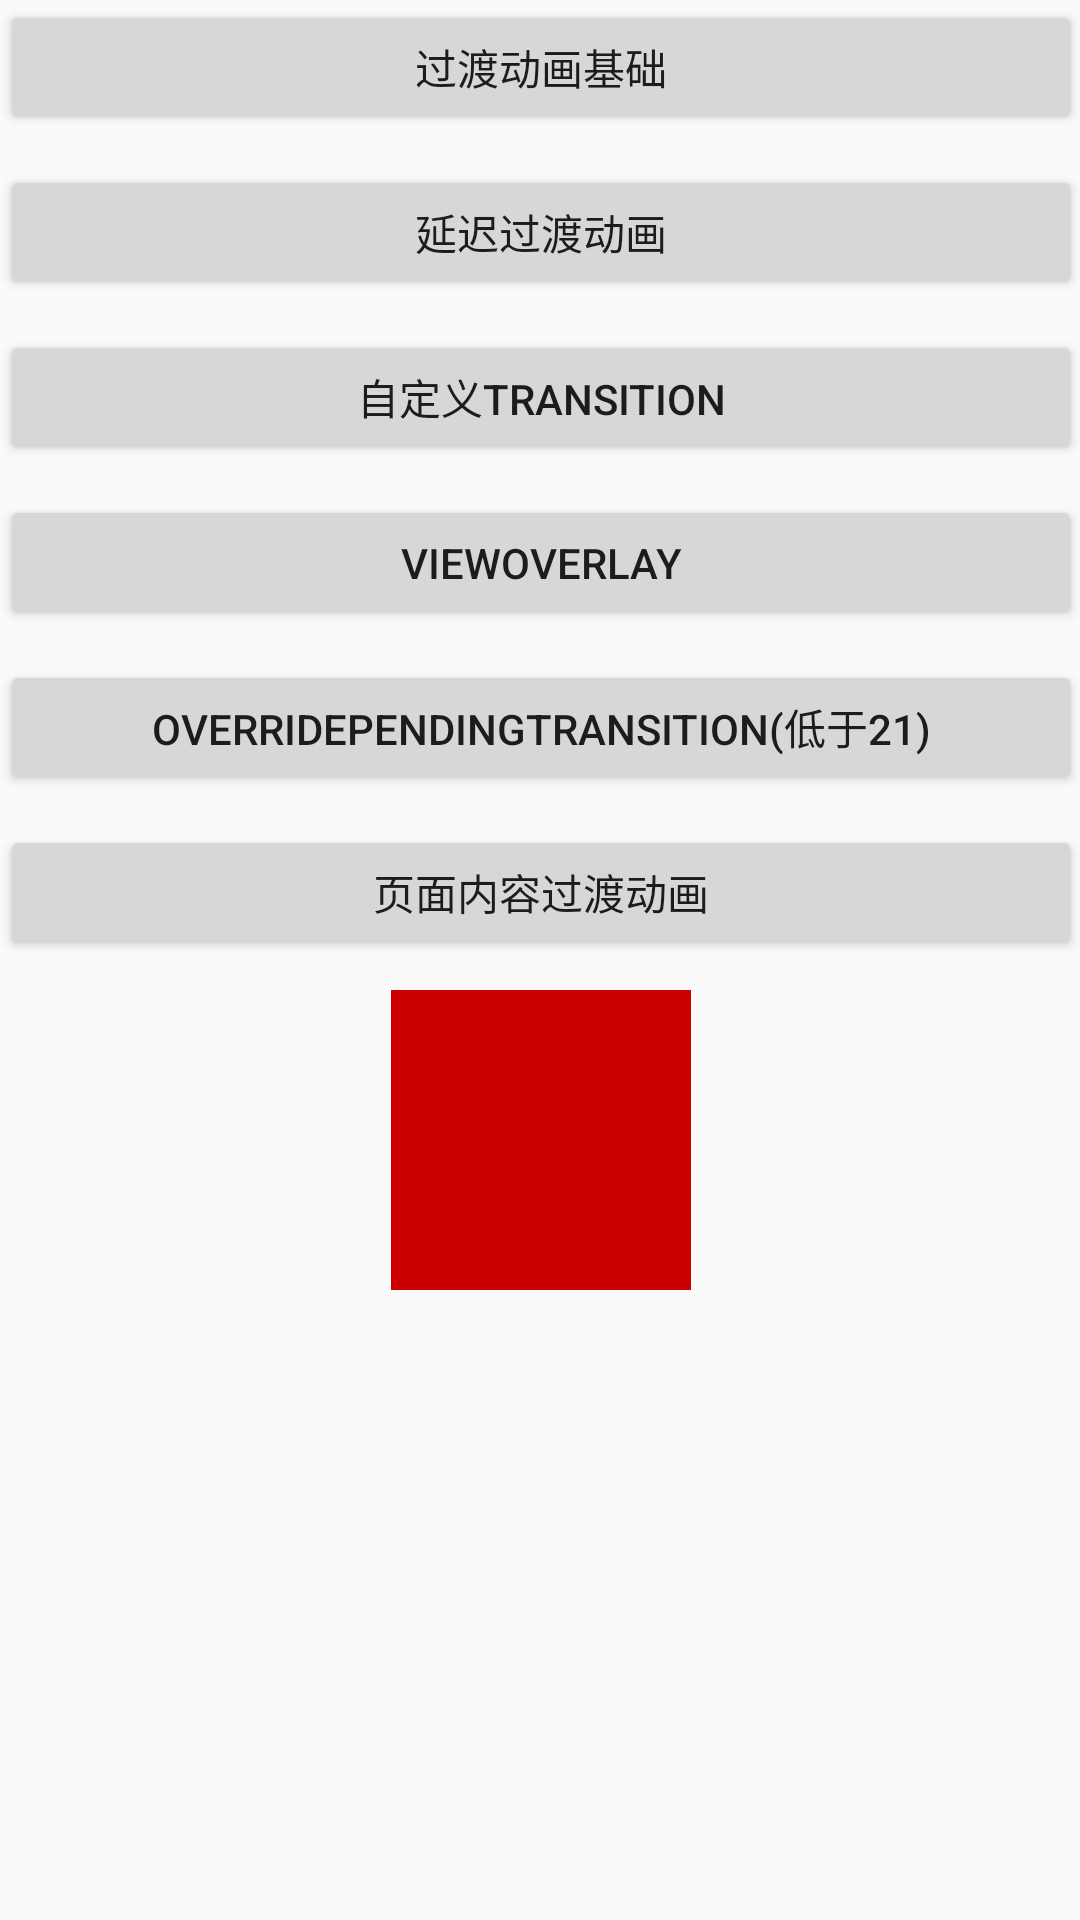

Produce the Android XML layout that renders to this screen, including the resource entries it uses.
<!-- AndroidManifest.xml: application theme AppTheme -->
<!-- res/layout/activity_main.xml -->
<?xml version="1.0" encoding="utf-8"?>
<ScrollView xmlns:android="http://schemas.android.com/apk/res/android"
    xmlns:tools="http://schemas.android.com/tools"
    android:layout_width="match_parent"
    android:layout_height="match_parent"
    android:paddingBottom="@dimen/activity_vertical_margin"
    android:paddingLeft="@dimen/activity_horizontal_margin"
    android:paddingRight="@dimen/activity_horizontal_margin"
    android:paddingTop="@dimen/activity_vertical_margin"
    tools:context="chuyun.com.transitions.MainActivity">

    <LinearLayout
        android:id="@+id/contianer"
        android:layout_width="match_parent"
        android:layout_height="wrap_content"
        android:orientation="vertical"
        >

        <Button
            android:id="@+id/basic_transition"
            style="@style/Main_Button"
            android:text="过渡动画基础"
            />

        <Button
            android:id="@+id/delay_transition"
            style="@style/Main_Button"
            android:text="延迟过渡动画" />

        <Button
            android:id="@+id/custom_transition"
            style="@style/Main_Button"
            android:text="自定义Transition" />

        <Button
            android:id="@+id/view_overlay"
            style="@style/Main_Button"
            android:text="ViewOverlay" />

        <Button
            android:id="@+id/overridePendingTransition"
            style="@style/Main_Button"
            android:text="OverridePendingTransition(低于21)" />

        <Button
            android:id="@+id/content_Transition"
            style="@style/Main_Button"
            android:text="页面内容过渡动画" />

        <View
            android:id="@+id/share_Transition"
            android:layout_width="100dp"
            android:layout_height="100dp"
            android:layout_gravity="center"
            android:background="@android:color/holo_red_dark"
            android:transitionName="share" />
        
    </LinearLayout>
</ScrollView>
<!-- resources referenced by this layout -->
<resources>
  <style name="Main_Button">
          <item name="android:layout_width">match_parent</item>
          <item name="android:layout_height">45dp</item>
          <item name="android:layout_marginBottom">10dp</item>
      </style>
  <style name="AppTheme" parent="Theme.AppCompat.Light.DarkActionBar">
          
          <item name="colorPrimary">@color/colorPrimary</item>
          <item name="colorPrimaryDark">@color/colorPrimaryDark</item>
          <item name="colorAccent">@color/colorAccent</item>
      </style>
  <!-- not gathered from this repository: default colours our renderer supplied (Android Studio template values) -->
  <color name="colorPrimary">#FF6200EE</color>
  <color name="colorPrimaryDark">#FF3700B3</color>
  <color name="colorAccent">#FF03DAC5</color>
</resources>
